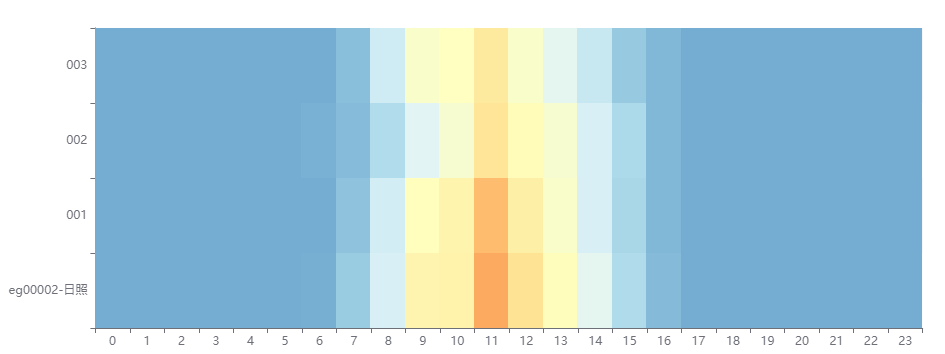

The file beside this chart, header and first rows:
time, id, total_energy, ac_v1, ac_a1, ac_w1, ac_f1, ac_v2, ac_a2, ac_w2, ac_f2, ac_v3, ac_a3, ac_w3, ac_f3, dc_v1, dc_a1, dc_w1, dc_v2, dc_a2, dc_w2, temp, sun_meter, t_meter
2022-12-12 00:01:18, 001, 279977, 0.0, 0.0, 0, 0.0, 0.0, 0.0, 0, 0.0, 0.0, 0.0, 0, 0.0, 0.0, 0.0, 0, 0.0, 0.0, 0, 0, 0, 
2022-12-12 00:01:18, 002, 291996, 0.0, 0.0, 0, 0.0, 0.0, 0.0, 0, 0.0, 0.0, 0.0, 0, 0.0, 0.0, 0.0, 0, 0.0, 0.0, 0, 0, 0, 
2022-12-12 00:01:18, 003, 242637, 0.0, 0.0, 0, 0.0, 0.0, 0.0, 0, 0.0, 0.0, 0.0, 0, 0.0, 0.0, 0.0, 0, 0.0, 0.0, 0, 0, 0, 
2022-12-12 00:05:21, 001, 279977, 0.0, 0.0, 0, 0.0, 0.0, 0.0, 0, 0.0, 0.0, 0.0, 0, 0.0, 0.0, 0.0, 0, 0.0, 0.0, 0, 0, 0, 
2022-12-12 00:05:21, 002, 291996, 0.0, 0.0, 0, 0.0, 0.0, 0.0, 0, 0.0, 0.0, 0.0, 0, 0.0, 0.0, 0.0, 0, 0.0, 0.0, 0, 0, 0, 
2022-12-12 00:05:21, 003, 242637, 0.0, 0.0, 0, 0.0, 0.0, 0.0, 0, 0.0, 0.0, 0.0, 0, 0.0, 0.0, 0.0, 0, 0.0, 0.0, 0, 0, 0, 
2022-12-12 00:10:25, 001, 279977, 0.0, 0.0, 0, 0.0, 0.0, 0.0, 0, 0.0, 0.0, 0.0, 0, 0.0, 0.0, 0.0, 0, 0.0, 0.0, 0, 0, 0, 
2022-12-12 00:10:25, 002, 291996, 0.0, 0.0, 0, 0.0, 0.0, 0.0, 0, 0.0, 0.0, 0.0, 0, 0.0, 0.0, 0.0, 0, 0.0, 0.0, 0, 0, 0, 
2022-12-12 00:10:25, 003, 242637, 0.0, 0.0, 0, 0.0, 0.0, 0.0, 0, 0.0, 0.0, 0.0, 0, 0.0, 0.0, 0.0, 0, 0.0, 0.0, 0, 0, 0, 
2022-12-12 00:15:29, 001, 279977, 0.0, 0.0, 0, 0.0, 0.0, 0.0, 0, 0.0, 0.0, 0.0, 0, 0.0, 0.0, 0.0, 0, 0.0, 0.0, 0, 0, 0, 
2022-12-12 00:15:29, 002, 291996, 0.0, 0.0, 0, 0.0, 0.0, 0.0, 0, 0.0, 0.0, 0.0, 0, 0.0, 0.0, 0.0, 0, 0.0, 0.0, 0, 0, 0, 
2022-12-12 00:15:29, 003, 242637, 0.0, 0.0, 0, 0.0, 0.0, 0.0, 0, 0.0, 0.0, 0.0, 0, 0.0, 0.0, 0.0, 0, 0.0, 0.0, 0, 0, 0, 
2022-12-12 00:20:33, 001, 279977, 0.0, 0.0, 0, 0.0, 0.0, 0.0, 0, 0.0, 0.0, 0.0, 0, 0.0, 0.0, 0.0, 0, 0.0, 0.0, 0, 0, 0, 
2022-12-12 00:20:33, 002, 291996, 0.0, 0.0, 0, 0.0, 0.0, 0.0, 0, 0.0, 0.0, 0.0, 0, 0.0, 0.0, 0.0, 0, 0.0, 0.0, 0, 0, 0, 
2022-12-12 00:20:33, 003, 242637, 0.0, 0.0, 0, 0.0, 0.0, 0.0, 0, 0.0, 0.0, 0.0, 0, 0.0, 0.0, 0.0, 0, 0.0, 0.0, 0, 0, 0, 
2022-12-12 00:25:37, 001, 279977, 0.0, 0.0, 0, 0.0, 0.0, 0.0, 0, 0.0, 0.0, 0.0, 0, 0.0, 0.0, 0.0, 0, 0.0, 0.0, 0, 0, 0, 
2022-12-12 00:25:37, 002, 291996, 0.0, 0.0, 0, 0.0, 0.0, 0.0, 0, 0.0, 0.0, 0.0, 0, 0.0, 0.0, 0.0, 0, 0.0, 0.0, 0, 0, 0, 
2022-12-12 00:25:37, 003, 242637, 0.0, 0.0, 0, 0.0, 0.0, 0.0, 0, 0.0, 0.0, 0.0, 0, 0.0, 0.0, 0.0, 0, 0.0, 0.0, 0, 0, 0, 
2022-12-12 00:30:41, 001, 279977, 0.0, 0.0, 0, 0.0, 0.0, 0.0, 0, 0.0, 0.0, 0.0, 0, 0.0, 0.0, 0.0, 0, 0.0, 0.0, 0, 0, 0, 
2022-12-12 00:30:41, 002, 291996, 0.0, 0.0, 0, 0.0, 0.0, 0.0, 0, 0.0, 0.0, 0.0, 0, 0.0, 0.0, 0.0, 0, 0.0, 0.0, 0, 0, 0, 
2022-12-12 00:30:41, 003, 242637, 0.0, 0.0, 0, 0.0, 0.0, 0.0, 0, 0.0, 0.0, 0.0, 0, 0.0, 0.0, 0.0, 0, 0.0, 0.0, 0, 0, 0, 
2022-12-12 00:35:46, 001, 279977, 0.0, 0.0, 0, 0.0, 0.0, 0.0, 0, 0.0, 0.0, 0.0, 0, 0.0, 0.0, 0.0, 0, 0.0, 0.0, 0, 0, 0, 
2022-12-12 00:35:46, 002, 291996, 0.0, 0.0, 0, 0.0, 0.0, 0.0, 0, 0.0, 0.0, 0.0, 0, 0.0, 0.0, 0.0, 0, 0.0, 0.0, 0, 0, 0, 
2022-12-12 00:35:46, 003, 242637, 0.0, 0.0, 0, 0.0, 0.0, 0.0, 0, 0.0, 0.0, 0.0, 0, 0.0, 0.0, 0.0, 0, 0.0, 0.0, 0, 0, 0, 
2022-12-12 00:40:50, 001, 279977, 0.0, 0.0, 0, 0.0, 0.0, 0.0, 0, 0.0, 0.0, 0.0, 0, 0.0, 0.0, 0.0, 0, 0.0, 0.0, 0, 0, 0, 
2022-12-12 00:40:50, 002, 291996, 0.0, 0.0, 0, 0.0, 0.0, 0.0, 0, 0.0, 0.0, 0.0, 0, 0.0, 0.0, 0.0, 0, 0.0, 0.0, 0, 0, 0, 
2022-12-12 00:40:50, 003, 242637, 0.0, 0.0, 0, 0.0, 0.0, 0.0, 0, 0.0, 0.0, 0.0, 0, 0.0, 0.0, 0.0, 0, 0.0, 0.0, 0, 0, 0, 
2022-12-12 00:45:54, 001, 279977, 0.0, 0.0, 0, 0.0, 0.0, 0.0, 0, 0.0, 0.0, 0.0, 0, 0.0, 0.0, 0.0, 0, 0.0, 0.0, 0, 0, 0, 
2022-12-12 00:45:54, 002, 291996, 0.0, 0.0, 0, 0.0, 0.0, 0.0, 0, 0.0, 0.0, 0.0, 0, 0.0, 0.0, 0.0, 0, 0.0, 0.0, 0, 0, 0, 
2022-12-12 00:45:54, 003, 242637, 0.0, 0.0, 0, 0.0, 0.0, 0.0, 0, 0.0, 0.0, 0.0, 0, 0.0, 0.0, 0.0, 0, 0.0, 0.0, 0, 0, 0, 
2022-12-12 00:50:58, 001, 279977, 0.0, 0.0, 0, 0.0, 0.0, 0.0, 0, 0.0, 0.0, 0.0, 0, 0.0, 0.0, 0.0, 0, 0.0, 0.0, 0, 0, 0, 
2022-12-12 00:50:58, 002, 291996, 0.0, 0.0, 0, 0.0, 0.0, 0.0, 0, 0.0, 0.0, 0.0, 0, 0.0, 0.0, 0.0, 0, 0.0, 0.0, 0, 0, 0, 
2022-12-12 00:50:58, 003, 242637, 0.0, 0.0, 0, 0.0, 0.0, 0.0, 0, 0.0, 0.0, 0.0, 0, 0.0, 0.0, 0.0, 0, 0.0, 0.0, 0, 0, 0, 
2022-12-12 00:56:02, 001, 279977, 0.0, 0.0, 0, 0.0, 0.0, 0.0, 0, 0.0, 0.0, 0.0, 0, 0.0, 0.0, 0.0, 0, 0.0, 0.0, 0, 0, 0, 
2022-12-12 00:56:02, 002, 291996, 0.0, 0.0, 0, 0.0, 0.0, 0.0, 0, 0.0, 0.0, 0.0, 0, 0.0, 0.0, 0.0, 0, 0.0, 0.0, 0, 0, 0, 
2022-12-12 00:56:02, 003, 242637, 0.0, 0.0, 0, 0.0, 0.0, 0.0, 0, 0.0, 0.0, 0.0, 0, 0.0, 0.0, 0.0, 0, 0.0, 0.0, 0, 0, 0, 
2022-12-12 01:01:06, 001, 279977, 0.0, 0.0, 0, 0.0, 0.0, 0.0, 0, 0.0, 0.0, 0.0, 0, 0.0, 0.0, 0.0, 0, 0.0, 0.0, 0, 0, 0, 
2022-12-12 01:01:06, 002, 291996, 0.0, 0.0, 0, 0.0, 0.0, 0.0, 0, 0.0, 0.0, 0.0, 0, 0.0, 0.0, 0.0, 0, 0.0, 0.0, 0, 0, 0, 
2022-12-12 01:01:06, 003, 242637, 0.0, 0.0, 0, 0.0, 0.0, 0.0, 0, 0.0, 0.0, 0.0, 0, 0.0, 0.0, 0.0, 0, 0.0, 0.0, 0, 0, 0, 
2022-12-12 01:06:10, 001, 279977, 0.0, 0.0, 0, 0.0, 0.0, 0.0, 0, 0.0, 0.0, 0.0, 0, 0.0, 0.0, 0.0, 0, 0.0, 0.0, 0, 0, 0, 
2022-12-12 01:06:10, 002, 291996, 0.0, 0.0, 0, 0.0, 0.0, 0.0, 0, 0.0, 0.0, 0.0, 0, 0.0, 0.0, 0.0, 0, 0.0, 0.0, 0, 0, 0, 
2022-12-12 01:06:10, 003, 242637, 0.0, 0.0, 0, 0.0, 0.0, 0.0, 0, 0.0, 0.0, 0.0, 0, 0.0, 0.0, 0.0, 0, 0.0, 0.0, 0, 0, 0, 
2022-12-12 01:11:14, 001, 279977, 0.0, 0.0, 0, 0.0, 0.0, 0.0, 0, 0.0, 0.0, 0.0, 0, 0.0, 0.0, 0.0, 0, 0.0, 0.0, 0, 0, 0, 
2022-12-12 01:11:14, 002, 291996, 0.0, 0.0, 0, 0.0, 0.0, 0.0, 0, 0.0, 0.0, 0.0, 0, 0.0, 0.0, 0.0, 0, 0.0, 0.0, 0, 0, 0, 
2022-12-12 01:11:14, 003, 242637, 0.0, 0.0, 0, 0.0, 0.0, 0.0, 0, 0.0, 0.0, 0.0, 0, 0.0, 0.0, 0.0, 0, 0.0, 0.0, 0, 0, 0, 
2022-12-12 01:16:18, 001, 279977, 0.0, 0.0, 0, 0.0, 0.0, 0.0, 0, 0.0, 0.0, 0.0, 0, 0.0, 0.0, 0.0, 0, 0.0, 0.0, 0, 0, 0, 
2022-12-12 01:16:18, 002, 291996, 0.0, 0.0, 0, 0.0, 0.0, 0.0, 0, 0.0, 0.0, 0.0, 0, 0.0, 0.0, 0.0, 0, 0.0, 0.0, 0, 0, 0, 
2022-12-12 01:16:18, 003, 242637, 0.0, 0.0, 0, 0.0, 0.0, 0.0, 0, 0.0, 0.0, 0.0, 0, 0.0, 0.0, 0.0, 0, 0.0, 0.0, 0, 0, 0, 
2022-12-12 01:20:22, 001, 279977, 0.0, 0.0, 0, 0.0, 0.0, 0.0, 0, 0.0, 0.0, 0.0, 0, 0.0, 0.0, 0.0, 0, 0.0, 0.0, 0, 0, 0, 
2022-12-12 01:20:22, 002, 291996, 0.0, 0.0, 0, 0.0, 0.0, 0.0, 0, 0.0, 0.0, 0.0, 0, 0.0, 0.0, 0.0, 0, 0.0, 0.0, 0, 0, 0, 
2022-12-12 01:20:22, 003, 242637, 0.0, 0.0, 0, 0.0, 0.0, 0.0, 0, 0.0, 0.0, 0.0, 0, 0.0, 0.0, 0.0, 0, 0.0, 0.0, 0, 0, 0, 
2022-12-12 01:25:26, 001, 279977, 0.0, 0.0, 0, 0.0, 0.0, 0.0, 0, 0.0, 0.0, 0.0, 0, 0.0, 0.0, 0.0, 0, 0.0, 0.0, 0, 0, 0, 
2022-12-12 01:25:26, 002, 291996, 0.0, 0.0, 0, 0.0, 0.0, 0.0, 0, 0.0, 0.0, 0.0, 0, 0.0, 0.0, 0.0, 0, 0.0, 0.0, 0, 0, 0, 
2022-12-12 01:25:26, 003, 242637, 0.0, 0.0, 0, 0.0, 0.0, 0.0, 0, 0.0, 0.0, 0.0, 0, 0.0, 0.0, 0.0, 0, 0.0, 0.0, 0, 0, 0, 
2022-12-12 01:30:30, 001, 279977, 0.0, 0.0, 0, 0.0, 0.0, 0.0, 0, 0.0, 0.0, 0.0, 0, 0.0, 0.0, 0.0, 0, 0.0, 0.0, 0, 0, 0, 
2022-12-12 01:30:30, 002, 291996, 0.0, 0.0, 0, 0.0, 0.0, 0.0, 0, 0.0, 0.0, 0.0, 0, 0.0, 0.0, 0.0, 0, 0.0, 0.0, 0, 0, 0, 
2022-12-12 01:30:30, 003, 242637, 0.0, 0.0, 0, 0.0, 0.0, 0.0, 0, 0.0, 0.0, 0.0, 0, 0.0, 0.0, 0.0, 0, 0.0, 0.0, 0, 0, 0, 
2022-12-12 01:35:34, 001, 279977, 0.0, 0.0, 0, 0.0, 0.0, 0.0, 0, 0.0, 0.0, 0.0, 0, 0.0, 0.0, 0.0, 0, 0.0, 0.0, 0, 0, 0, 
2022-12-12 01:35:34, 002, 291996, 0.0, 0.0, 0, 0.0, 0.0, 0.0, 0, 0.0, 0.0, 0.0, 0, 0.0, 0.0, 0.0, 0, 0.0, 0.0, 0, 0, 0, 
2022-12-12 01:35:34, 003, 242637, 0.0, 0.0, 0, 0.0, 0.0, 0.0, 0, 0.0, 0.0, 0.0, 0, 0.0, 0.0, 0.0, 0, 0.0, 0.0, 0, 0, 0, 
... 804 more rows
